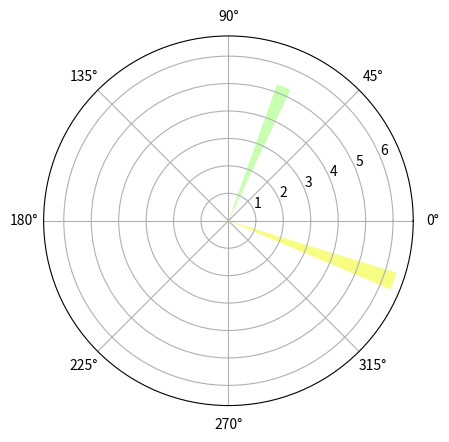

The script that saved this image:
"""
Demo of bar plot on a polar axis.
"""
import numpy as np
import matplotlib.pyplot as plt


N = 3
theta = (np.arccos(1),np.arccos(0.0423432),np.arccos(0.612312))
radii = 10 * np.random.rand(N)
# width = np.pi / 4 * np.random.rand(N)

ax = plt.subplot(111, polar=True)
bars = ax.bar(theta, radii, bottom=0.0)

# Use custom colors and opacity
for r, bar in zip(radii, bars):
    bar.set_facecolor(plt.cm.jet(r / 10.))
    bar.set_alpha(0.5)
    bar.set_width(0.1)

plt.show()
